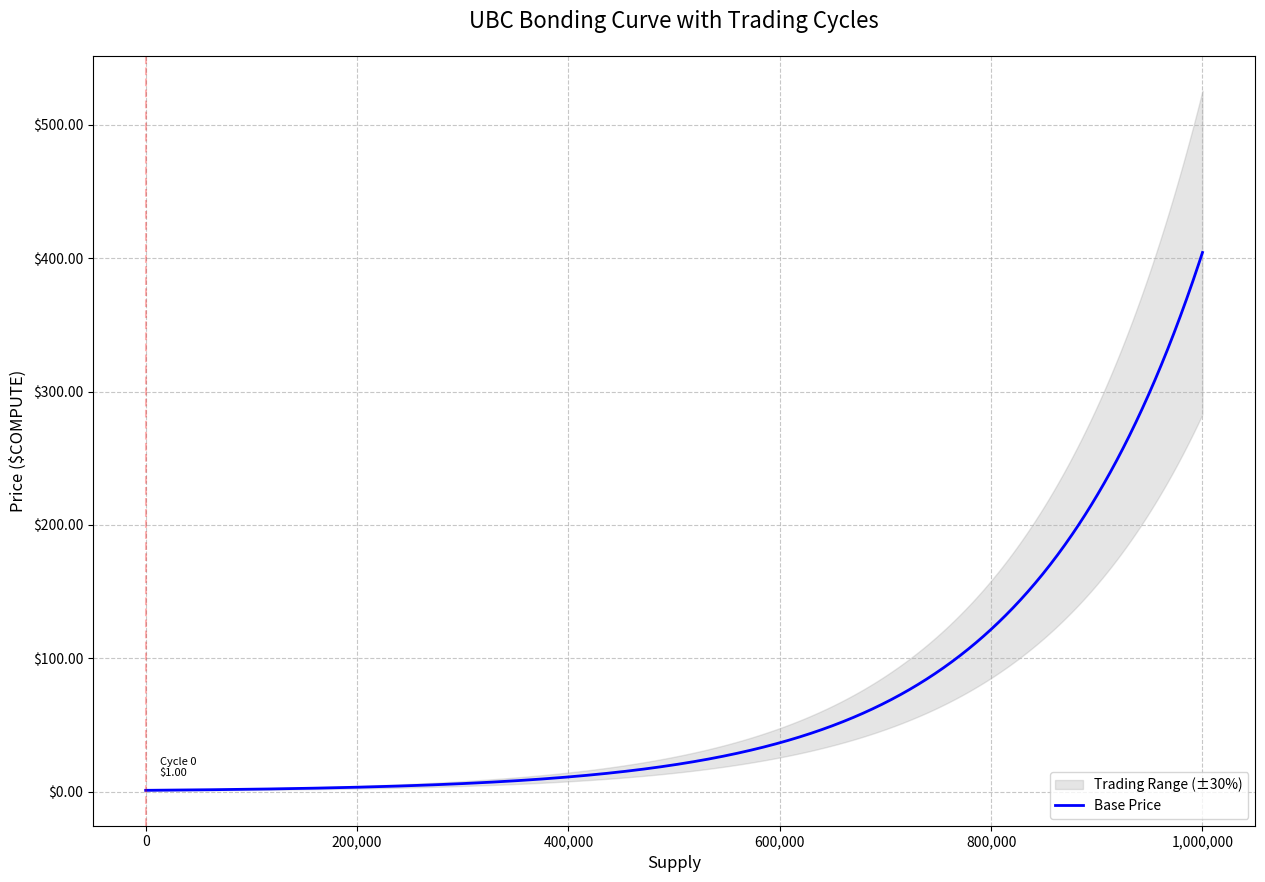

Recreate this plot in Python.
import numpy as np
import matplotlib.pyplot as plt

def calculate_price(supply):
    initial_price = 1
    growth_rate = 0.35
    step_size = 50000
    return initial_price * (1 + growth_rate) ** (supply / step_size)

def generate_curve():
    # Create supply points (0 to 1M tokens)
    supply = np.linspace(0, 1000000, 1000)
    
    # Calculate base prices
    base_prices = [calculate_price(s) for s in supply]
    
    # Calculate volatility bands (±30%)
    upper_prices = [p * 1.3 for p in base_prices]
    lower_prices = [p * 0.7 for p in base_prices]
    
    # Create the plot
    plt.figure(figsize=(15, 10))
    
    # Plot volatility band
    plt.fill_between(supply, lower_prices, upper_prices, alpha=0.2, color='gray', label='Trading Range (±30%)')
    
    # Plot base curve
    plt.plot(supply, base_prices, 'b-', linewidth=2, label='Base Price')
    
    # Add grid
    plt.grid(True, linestyle='--', alpha=0.7)
    
    # Labels and title
    plt.title('UBC Bonding Curve with Trading Cycles', fontsize=16, pad=20)
    plt.xlabel('Supply', fontsize=12)
    plt.ylabel('Price ($COMPUTE)', fontsize=12)
    
    # Add trading cycle markers
    for cycle in range(0, 1000001, 50000):
        if cycle < len(supply):
            base_price = calculate_price(cycle)
            plt.axvline(x=cycle, color='r', linestyle='--', alpha=0.3)
            plt.annotate(f'Cycle {cycle//50000}\n${base_price:.2f}', 
                        (cycle, base_price),
                        xytext=(10, 10),
                        textcoords='offset points',
                        fontsize=8)
    
    # Add legend
    plt.legend()
    
    # Format axes
    plt.gca().yaxis.set_major_formatter(plt.FuncFormatter(lambda x, _: f'${x:.2f}'))
    plt.gca().xaxis.set_major_formatter(plt.FuncFormatter(lambda x, _: f'{int(x):,}'))
    
    # Save the plot
    plt.savefig('bonding_curve.png', dpi=300, bbox_inches='tight')
    plt.close()

if __name__ == "__main__":
    generate_curve()
